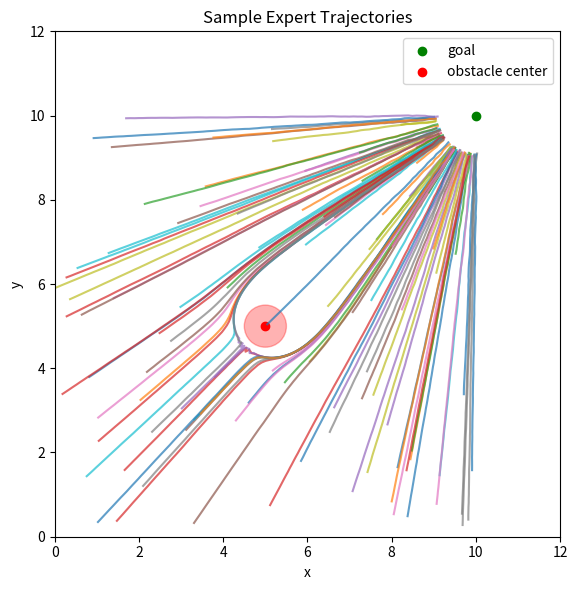

Python code for this plot:
import numpy as np
import matplotlib.pyplot as plt

trajectories = []
states = []

# 目标点和障碍物位置统一使用 numpy 向量
goal = np.array([10.0, 10.0], dtype=float)
pobs = np.array([5.0, 5.0], dtype=float)


def generate_trajectories(p):
    """从起点 p 生成一条到达 goal 的轨迹。"""
    # 确保 p 是 numpy 向量
    p = np.array(p, dtype=float)

    trajectory = []
    trajectory.append(p.copy())
    # 简单的终止条件：距离目标大于 1 时继续前进
    while np.linalg.norm(p - goal) > 1.0:
        # 吸引力：朝向目标 + 小随机扰动
        k_att = 1.0
        diff = p - goal
        noise = np.random.normal(0, 0.1, size=2)
        F_att = -k_att * diff + noise

        # 排斥势场参数
        d0 = 5.0
        offset = p - pobs
        dist = np.linalg.norm(offset)

        if dist < d0:
            dir_vec = offset / (dist + 1e-6)
            k_rep = 3.0
            F_rep = k_rep * (1.0 / dist - 1.0 / d0) / (dist**2 + 1e-6) * dir_vec
        else:
            F_rep = np.zeros(2, dtype=float)

        F_total = F_att + F_rep

        # 控制步长，避免一步跳得太大
        if np.linalg.norm(F_total) > 0:
            v = F_total / np.linalg.norm(F_total) * 0.1
        else:
            v = np.zeros(2, dtype=float)

        p = p + v
        trajectory.append(p.copy())

    return trajectory


def save_trajectories_txt(path, trajectories):
    """将 trajectories 写入 txt，每条轨迹一行。"""
    with open(path, "w") as f:
        for traj in trajectories:
            # 每个点写成 "x y"，点之间用分号分隔
            line_parts = []
            for point in traj:
                x, y = point
                line_parts.append(f"{x:.4f} {y:.4f}")
            line = "; ".join(line_parts)
            f.write(line + "\n")


def plot_sample_trajectories(trajectories, num_samples=10):
    """从 trajectories 中选取若干条轨迹进行绘制。"""
    num_samples = min(num_samples, len(trajectories))
    idx = np.random.choice(len(trajectories), size=num_samples, replace=False)

    plt.figure(figsize=(6, 6))
    for i in idx:
        traj = np.array(trajectories[i])
        plt.plot(traj[:, 0], traj[:, 1], alpha=0.7)

    # 画出目标点和障碍物
    plt.scatter(goal[0], goal[1], c="green", label="goal")
    circle = plt.Circle(pobs, 0.5, color="red", alpha=0.3)
    plt.gca().add_patch(circle)
    plt.scatter(pobs[0], pobs[1], c="red", label="obstacle center")

    plt.xlim(0, 12)
    plt.ylim(0, 12)
    plt.gca().set_aspect("equal", "box")
    plt.legend()
    plt.title("Sample Expert Trajectories")
    plt.xlabel("x")
    plt.ylabel("y")
    plt.tight_layout()
    plt.show()


if __name__ == "__main__":
    # 生成 100 条轨迹
    for i in range(1000):
        p = np.random.uniform(0, 10, size=2)
        trajectory = generate_trajectories(p)
        trajectories.append(trajectory)

    # 保存到 txt，每条轨迹一行
    save_trajectories_txt("trajectories.txt", trajectories)

    # 随机选取 10 条轨迹并绘制
    plot_sample_trajectories(trajectories, num_samples=100)
